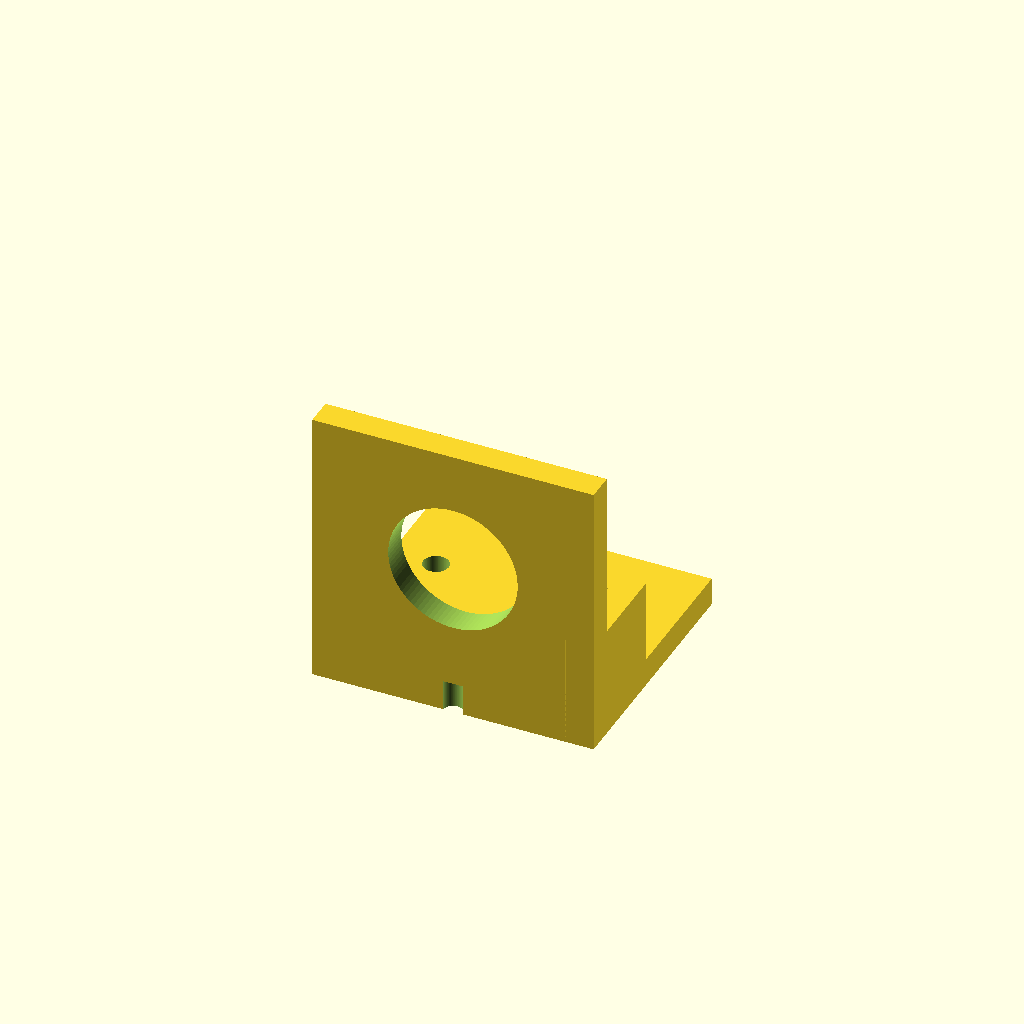
Cell 1: rendered with the file's own defaults.
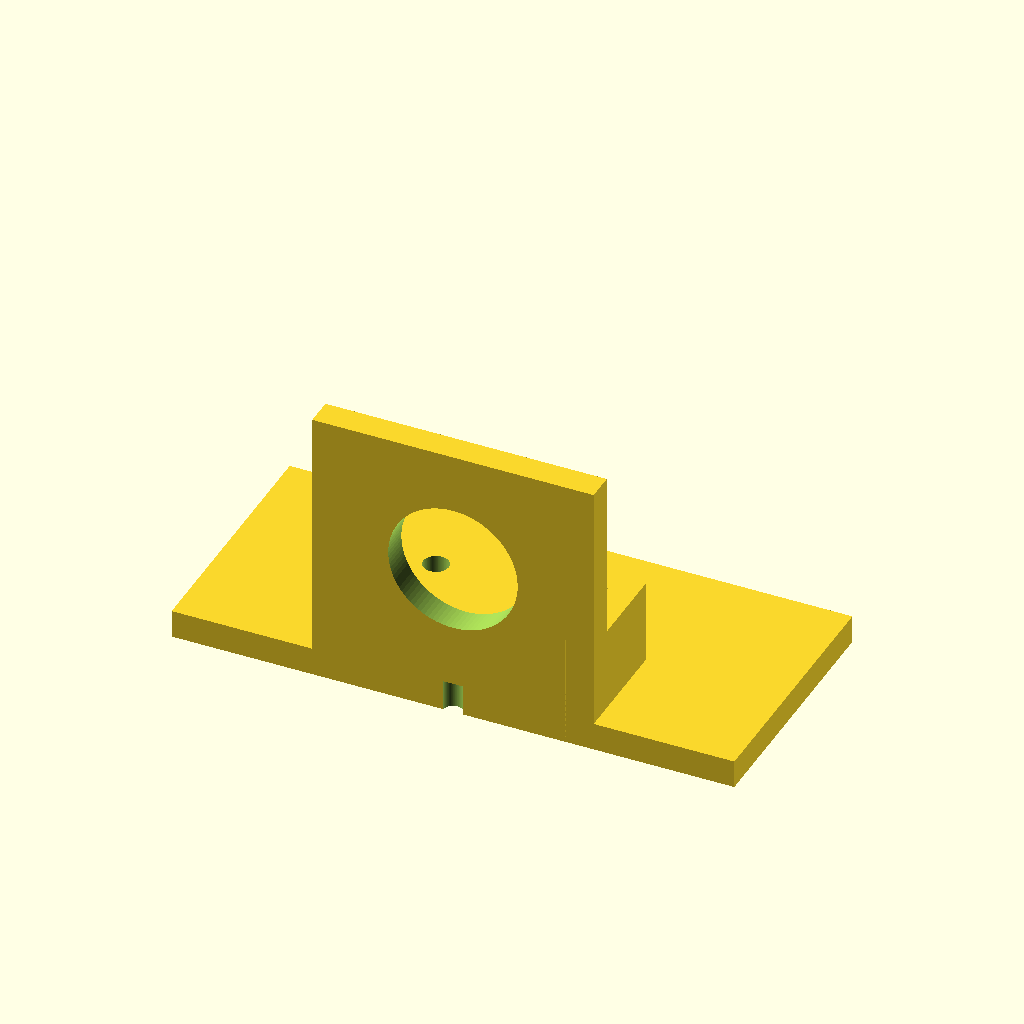
Cell 2: the same model with plate_w = 100.
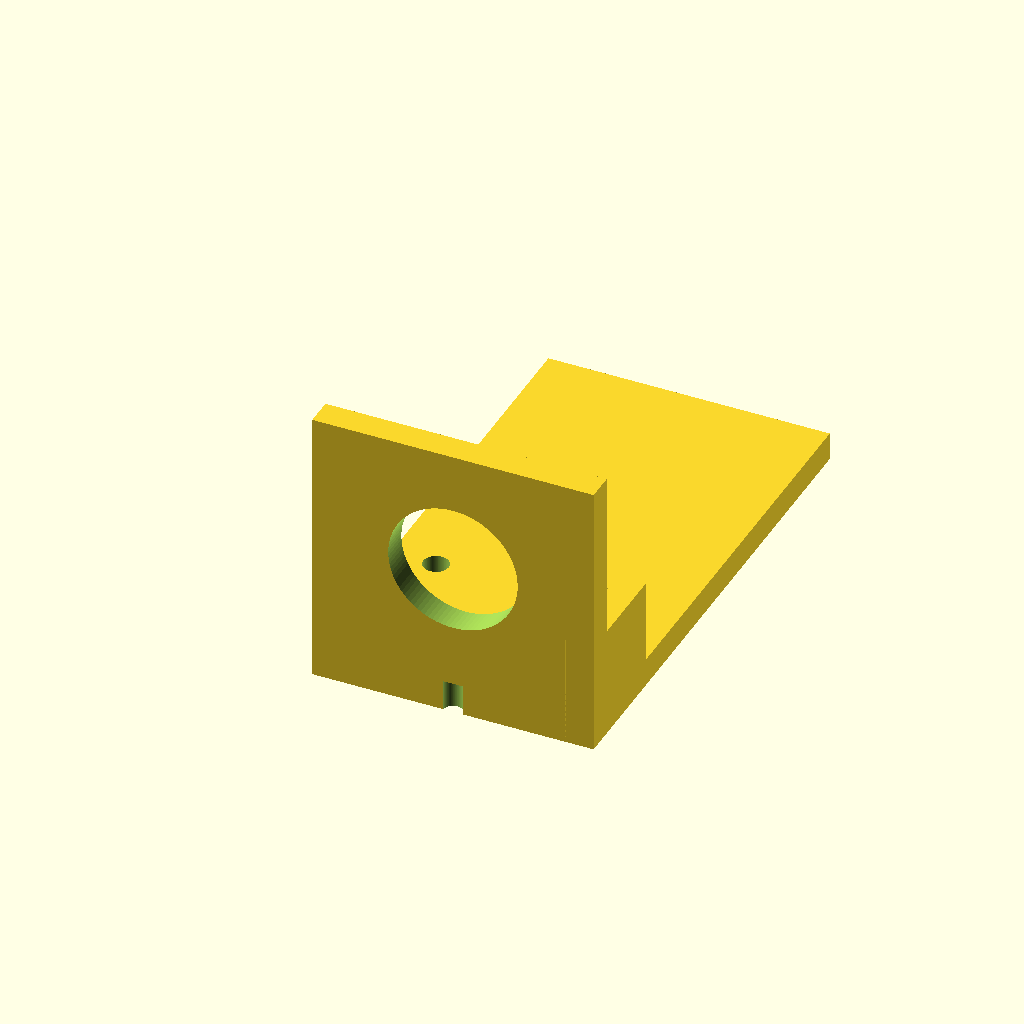
Cell 3 — plate_h set to 90, the other parameters unchanged.
One fixed orthographic camera (rotation 55°, 0°, 25°; colour scheme Cornfield) for every cell.
The OpenSCAD source (bench/results/gpu-v9-g6/code/scadcoder-v9/nema17_motor_bracket_s1_a2.scad):
// L-shaped mounting bracket for NEMA 17 stepper motor (syringe pump)
// Print orientation: base plate on bed, motor plate builds upward (+Z)

// ---------------- Parameters ----------------
plate_w      = 50;    // base plate length (X)
plate_h      = 45;    // base plate width (Y)
plate_t      = 5;     // base plate thickness (Z)

hole_x       = 17;    // M4 through-hole offset from origin (±X)
hole_y       = 30;    // M4 through-hole position (Y)
hole_d       = 4.5;   // M4 through-hole diameter

motor_w      = 50;    // motor plate length (X)
motor_h      = 5;     // motor plate width (Y)
motor_z      = 50;    // motor plate height (Z)

boss_d       = 23;    // motor centring boss hole diameter
boss_x       = 0;     // boss hole centre X
boss_z       = 28;    // boss hole centre Z

screw_d      = 3.4;   // M3 screw hole diameter
screw_pitch  = 31;    // square pattern side length

gusset_t     = 5;     // gusset thickness (X)
gusset_leg   = 20;    // right-triangle leg length (Y and Z)

eps          = 0.5;   // cutter overshoot past faces
$fn          = 96;    // curve resolution

// ---------------- Model ----------------
difference() {
    union() {
        // Base plate
        translate([-plate_w/2, 0, 0])
            cube([plate_w, plate_h, plate_t]);

        // Motor plate (overlaps base plate for a solid union)
        translate([-motor_w/2, 0, 0])
            cube([motor_w, motor_h, motor_z]);

        // Gussets: right-triangle in YZ, flush with outer X edges
        for (sx = [-1, 1])
            translate([sx > 0 ? motor_w/2 - gusset_t : -motor_w/2, 0, 0])
                cube([gusset_t, gusset_leg, gusset_leg]);
    }

    // M4 through-holes in base plate
    for (x = [-hole_x, hole_x])
        translate([x, hole_y, -eps])
            cylinder(d = hole_d, h = plate_t + 2*eps);

    // Motor boss hole through motor plate (along Y)
    translate([boss_x, -eps, boss_z])
        rotate([-90, 0, 0])
            cylinder(d = boss_d, h = motor_h + 2*eps);

    // M3 screw holes on square pattern, centred on boss hole
    for (a = [0, 90, 180, 270])
        rotate([0, 0, a])
            translate([0, 0, -eps])
                cylinder(d = screw_d, h = motor_h + 2*eps);
}
Customizer parameters (derived from the source; name, type, default, range or options):
plate_w: number, default 50
plate_h: number, default 45
plate_t: number, default 5
hole_x: number, default 17
hole_y: number, default 30
hole_d: number, default 4.5
motor_w: number, default 50
motor_h: number, default 5
motor_z: number, default 50
boss_d: number, default 23
boss_x: number, default 0
boss_z: number, default 28
screw_d: number, default 3.4
screw_pitch: number, default 31
gusset_t: number, default 5
gusset_leg: number, default 20
eps: number, default 0.5
